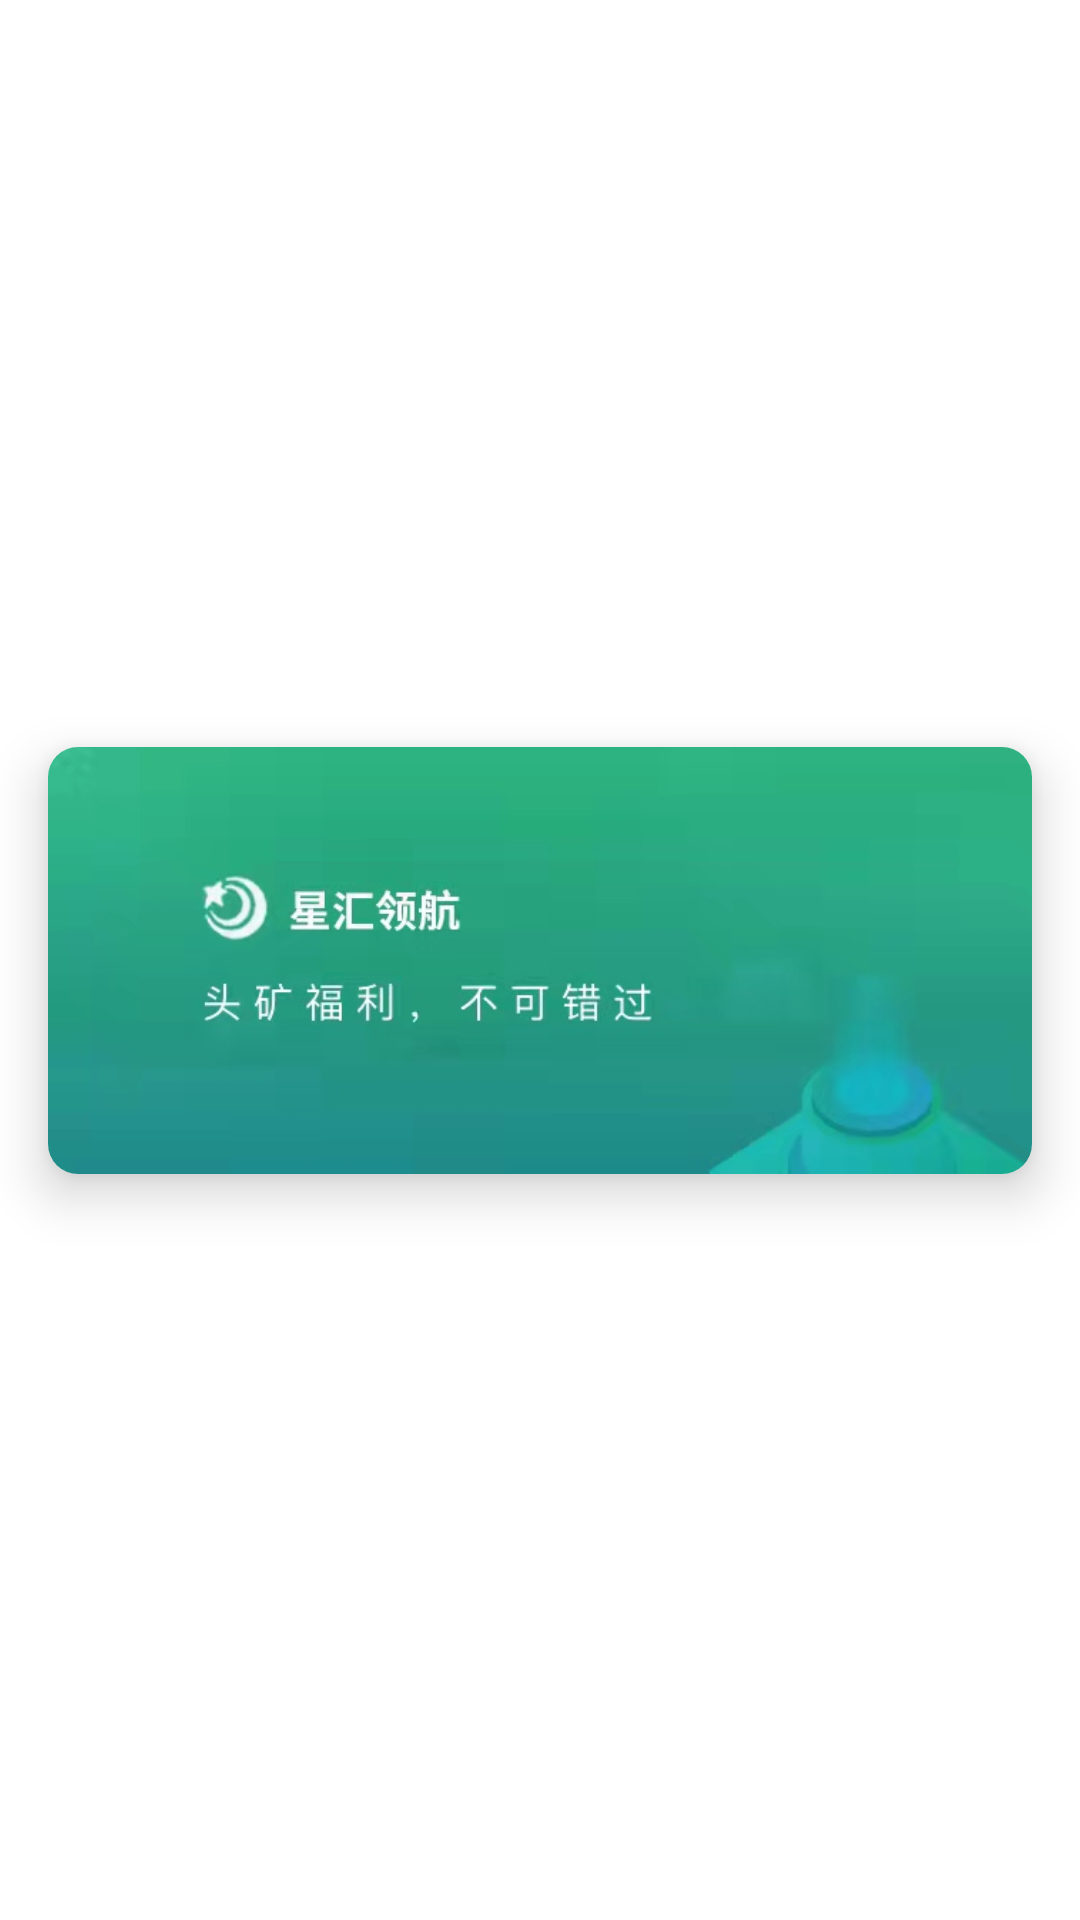

This screen was rendered from an Android layout file. Write that file and the resources it references.
<!-- AndroidManifest.xml: application theme Theme.BzzMaster -->
<!-- res/layout/fragment_homebanner.xml -->
<?xml version="1.0" encoding="utf-8"?>
<androidx.constraintlayout.widget.ConstraintLayout xmlns:android="http://schemas.android.com/apk/res/android"
    xmlns:app="http://schemas.android.com/apk/res-auto"
    android:layout_width="match_parent"
    android:layout_height="wrap_content">

    <com.google.android.material.card.MaterialCardView
        android:layout_width="match_parent"
        android:layout_height="wrap_content"
        android:layout_margin="16dp"
        app:cardCornerRadius="10dp"
        app:cardElevation="10dp"
        app:layout_constraintBottom_toBottomOf="parent"
        app:layout_constraintEnd_toEndOf="parent"
        app:layout_constraintStart_toStartOf="parent"
        app:layout_constraintTop_toTopOf="parent">

        <androidx.appcompat.widget.AppCompatImageView
            android:id="@+id/imgBanner"
            android:layout_width="match_parent"
            android:layout_height="match_parent"
            android:adjustViewBounds="true"
            android:scaleType="centerCrop"
            android:src="@drawable/img_banner_1" />
    </com.google.android.material.card.MaterialCardView>
</androidx.constraintlayout.widget.ConstraintLayout>
<!-- resources referenced by this layout -->
<resources>
  <!-- drawable img_banner_1: png bitmap (drawable, 35070 bytes) -->
  <style name="Theme.BzzMaster" parent="Theme.MaterialComponents.Light.NoActionBar">
          
          <item name="colorPrimary">@color/green_primary</item>
          <item name="colorPrimaryVariant">@color/green_primary</item>
          <item name="colorOnPrimary">@color/white</item>
          
          <item name="colorSecondary">@color/green_primary</item>
          <item name="colorSecondaryVariant">@color/teal_700</item>
          <item name="colorOnSecondary">@color/black</item>
          
  
          <item name="android:statusBarColor">@color/transparent</item>
          <item name="android:fitsSystemWindows">true</item>
          
      </style>
  <color name="green_primary">#4CAF50</color>
  <color name="white">#FFFFFF</color>
  <color name="teal_700">#FF018786</color>
  <color name="black">#000000</color>
  <color name="transparent">#00000000</color>
</resources>
